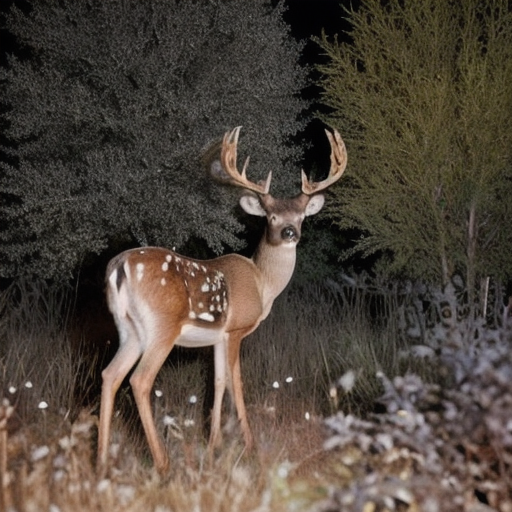
Generation parameters embedded in this image by AUTOMATIC1111 Stable Diffusion web UI or a fork of it (Forge, ...) (PNG 'parameters' text chunk):
A highly realistic trail camera photograph of a deer at night in a dry, natural environment with bushes, tall grass, and sparse trees. The deer is walking or grazing, with a natural composition that includes photorealistic fur texture. The deer appears off-center, slightly obscured by vegetation, and in close distance. The scene includes infrared lighting, producing a monochrome or faintly illuminated appearance
Steps: 30, Sampler: DPM++ 2M SDE Heun, Schedule type: Karras, CFG scale: 5, Seed: 557180891, Size: 512x512, Model hash: 33e58e8668, Model: juggernautXL_juggXIByRundiffusion, Refiner: Realistic_Vision_V6.0_NV_B1 [5d814d2f9c], Refiner switch at: 0.35, Version: v1.10.1